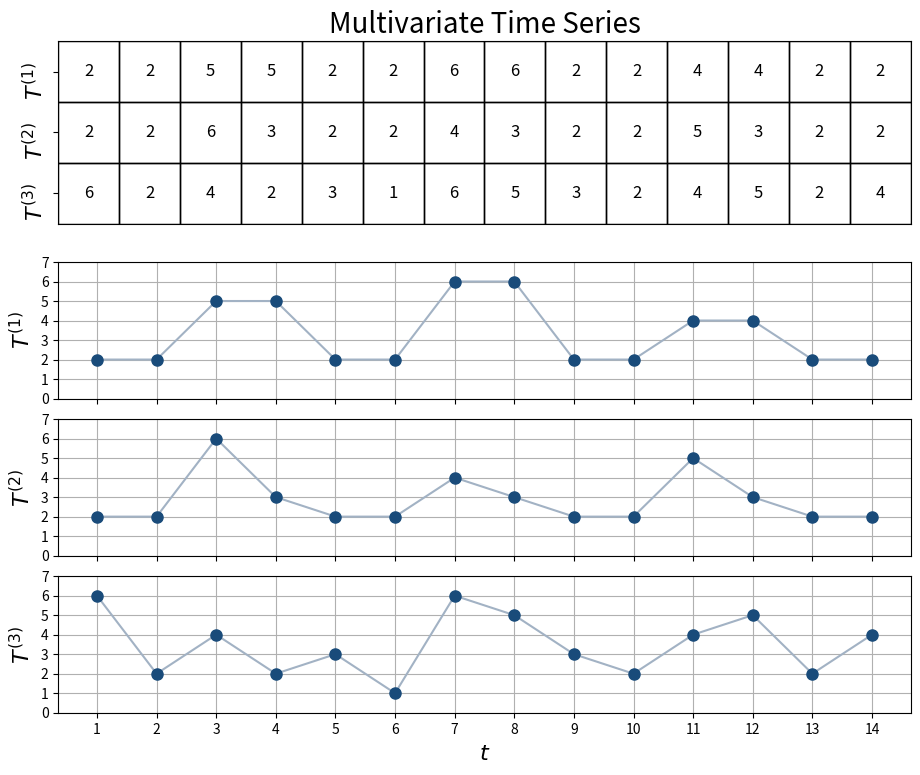

Write the Python code that produced this figure. (Note: this script raises an exception after producing the figure.)
import pandas as pd
import numpy as np
import matplotlib.pyplot as plt
import matplotlib.colors as mcolors
from matplotlib.ticker import FixedLocator
import matplotlib.gridspec as gridspec
import random

title_fontsize = 20
label_fontsize = 16
marker_size = 8
line_width = 4

def highlight_cell(x,y, ax=None, **kwargs):
    rect = plt.Rectangle((x-.5, y-.5), 1,1, fill=False, **kwargs)
    ax = ax or plt.gca()
    ax.add_patch(rect)
    return rect


arr = np.array([[2,2,5,5,2,2,6,6,2,2,4,4,2,2], [2,2,6,3,2,2,4,3,2,2,5,3,2,2], [6,2,4,2,3,1,6,5,3,2,4,5,2,4]])
c_arr = np.zeros((len(arr),len(arr[0])))


plt.rcParams['figure.figsize'] = [11, 9]

#make outer gridspec
fig = plt.figure()
outer = gridspec.GridSpec(2, 1, figure=fig, height_ratios = [1, 2], hspace = 0.05) 

#make nested gridspecs
gs1 = gridspec.GridSpecFromSubplotSpec(1, 1, subplot_spec = outer[0])
gs2 = gridspec.GridSpecFromSubplotSpec(3, 1, subplot_spec = outer[1], hspace = 0.15)

ax1 = plt.subplot(gs1[0])
ax2 = plt.subplot(gs2[0])
ax3 = plt.subplot(gs2[1])
ax4 = plt.subplot(gs2[2])

color1 = (0.635, 0.698, 0.768)
color2 = (0.098, 0.294, 0.478)
colors = [(0, (1, 1, 1)), (1, (0.635, 0.698, 0.768, 0.5))]  # Weiß und Hellblau
cmap_name = 'custom_cmap'
custom_cmap = mcolors.LinearSegmentedColormap.from_list(cmap_name, colors)

ax1.matshow(c_arr, cmap=custom_cmap) #"binary")
ax1.set_title("Multivariate Time Series", fontsize=title_fontsize)
ax1.axes.get_xaxis().set_ticks([])
ax1.axes.get_yaxis().set_ticks([0,1,2])
ax1.set_yticklabels(['$T^{(1)}$', '$T^{(2)}$', '$T^{(3)}$'], fontsize=label_fontsize, rotation=90)

for i in range(len(arr[0])):
    for j in range(len(arr)):
        c = arr[j,i]
        ax1.text(i, j, str(c), va='center', ha='center', fontsize="large") 
        highlight_cell(i, j, ax=ax1, color="black", linewidth=1)

plt.grid(True, which="major")
plt.xlabel("$t$", fontsize=label_fontsize)

ax2.set_ylabel('$T^{(1)}$', fontsize=label_fontsize)
ax2.set_ylim([0, 7])
ax2.set_xticklabels([])
ax2.set_axisbelow(True)
ax2.xaxis.set_major_locator(FixedLocator([0, 1, 2, 3, 4, 5, 6, 7, 8, 9, 10, 11, 12, 13]))
ax2.yaxis.set_major_locator(FixedLocator([0, 1, 2, 3, 4, 5, 6, 7, 8, 9]))
ax2.grid(True, which="major")
ax2.plot(arr[0], color=color1)        
ax2.plot(arr[0], 'o', color=color2, linewidth=line_width, markersize=marker_size)

ax3.set_ylabel('$T^{(2)}$', fontsize=label_fontsize)
ax3.set_ylim([0, 7])
ax3.set_xticklabels([])
ax3.set_axisbelow(True)
ax3.xaxis.set_major_locator(FixedLocator([0, 1, 2, 3, 4, 5, 6, 7, 8, 9, 10, 11, 12, 13]))
ax3.yaxis.set_major_locator(FixedLocator([0, 1, 2, 3, 4, 5, 6, 7, 8, 9]))
ax3.grid(True, which="major")
ax3.plot(arr[1], color=color1)        
ax3.plot(arr[1], 'o', color=color2, linewidth=line_width, markersize=marker_size)

ax4.set_ylabel('$T^{(3)}$', fontsize=label_fontsize)
ax4.set_ylim([0, 7])
ax4.set_axisbelow(True)
ax4.xaxis.set_major_locator(FixedLocator([0, 1, 2, 3, 4, 5, 6, 7, 8, 9, 10, 11, 12, 13]))
ax4.yaxis.set_major_locator(FixedLocator([0, 1, 2, 3, 4, 5, 6, 7, 8, 9]))
ax4.grid(True, which="major")
ax4.plot(arr[2], color=color1)        
ax4.plot(arr[2], 'o', color=color2, linewidth=line_width, markersize=marker_size)

ax4.set_xticklabels([str(x) for x in range(1,len(arr[0])+1)])

plt.savefig('fundamentals/multi_time_series.pdf', bbox_inches='tight', dpi=600)

plt.show()